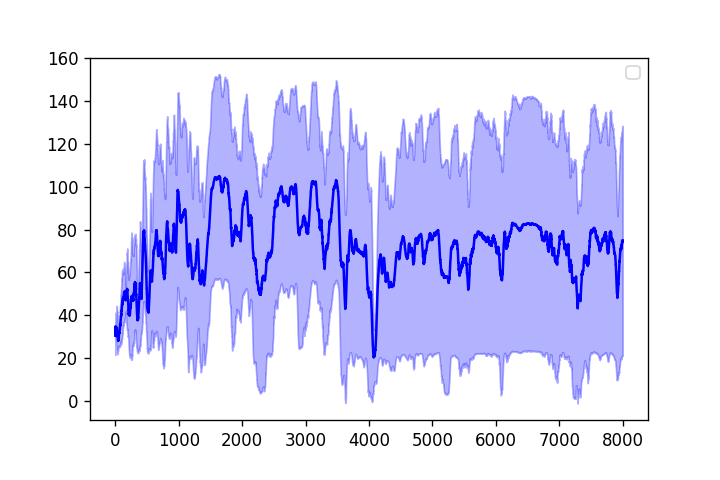

The table this chart was drawn from, first rows:
1.783098793029785156e+01, 3.448577499389648438e+01, 4.159211349487304688e+01, 3.644288635253906250e+01, 3.362427520751953125e+01, 3.167490196228027344e+01, 2.905591392517089844e+01, 3.171770286560058594e+01, 3.043813705444335938e+01, 2.973699951171875000e+01, 2.816975021362304688e+01, 2.712471199035644531e+01, 2.634089851379394531e+01, 2.531272315979003906e+01, 2.567624092102050781e+01, 2.533368873596191406e+01, 2.491525840759277344e+01, 2.444161796569824219e+01, 2.384051322937011719e+01, 2.335246658325195312e+01, 2.274247169494628906e+01, 2.251171684265136719e+01, 2.209146881103515625e+01, 2.213795471191406250e+01
3.749631118774414062e+01, 3.186301040649414062e+01, 3.169267272949218750e+01, 3.058884048461914062e+01, 2.943108749389648438e+01, 2.833408355712890625e+01, 2.846790695190429688e+01, 3.010418510437011719e+01, 2.969624900817871094e+01, 2.904833030700683594e+01, 2.801448249816894531e+01, 2.968936347961425781e+01, 2.985887718200683594e+01, 2.969255256652832031e+01, 2.901609611511230469e+01, 2.840707588195800781e+01, 2.870909690856933594e+01, 2.876880836486816406e+01, 2.861923027038574219e+01, 2.847660255432128906e+01, 2.822088623046875000e+01, 2.949458503723144531e+01, 2.940252685546875000e+01, 2.944129753112792969e+01
2.829072761535644531e+01, 3.723657608032226562e+01, 4.211800003051757812e+01, 4.106257247924804688e+01, 3.749924468994140625e+01, 3.701946640014648438e+01, 3.627519226074218750e+01, 3.745922851562500000e+01, 3.646552658081054688e+01, 3.742490768432617188e+01, 3.638172149658203125e+01, 4.426792907714843750e+01, 4.324634552001953125e+01, 4.424561691284179688e+01, 4.443251037597656250e+01, 4.651865005493164062e+01, 4.645198440551757812e+01, 4.938060379028320312e+01, 4.917168045043945312e+01, 4.819397354125976562e+01, 4.863761138916015625e+01, 4.799258041381835938e+01, 4.722237014770507812e+01, 4.811794662475585938e+01
2.510853576660156250e+01, 2.167112731933593750e+01, 2.213434600830078125e+01, 3.319354629516601562e+01, 3.264138793945312500e+01, 3.240891647338867188e+01, 3.151296424865722656e+01, 3.847890090942382812e+01, 3.845291900634765625e+01, 3.691980743408203125e+01, 3.915422058105468750e+01, 3.862241363525390625e+01, 3.741257095336914062e+01, 3.943670272827148438e+01, 3.901499938964843750e+01, 3.826812362670898438e+01, 4.012511444091796875e+01, 4.065523147583007812e+01, 4.334233856201171875e+01, 4.326949691772460938e+01, 4.231496810913085938e+01, 4.296390914916992188e+01, 4.206872177124023438e+01, 4.174464035034179688e+01
4.279243469238281250e+01, 2.971449661254882812e+01, 2.998241233825683594e+01, 3.267256164550781250e+01, 3.281580352783203125e+01, 3.094458007812500000e+01, 2.890756225585937500e+01, 2.806851005554199219e+01, 3.002254295349121094e+01, 2.923472213745117188e+01, 2.886667442321777344e+01, 2.786548042297363281e+01, 2.845688629150390625e+01, 2.791630744934082031e+01, 2.709849357604980469e+01, 2.726685333251953125e+01, 2.729127883911132812e+01, 2.672278594970703125e+01, 2.665408897399902344e+01, 2.634974288940429688e+01, 2.637206649780273438e+01, 2.632670402526855469e+01, 2.616473197937011719e+01, 2.617850685119628906e+01
